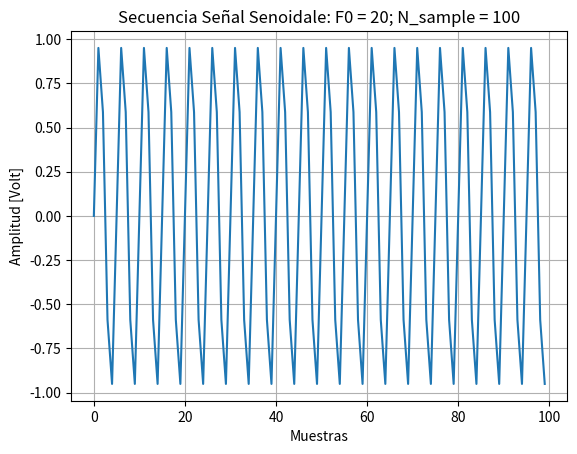
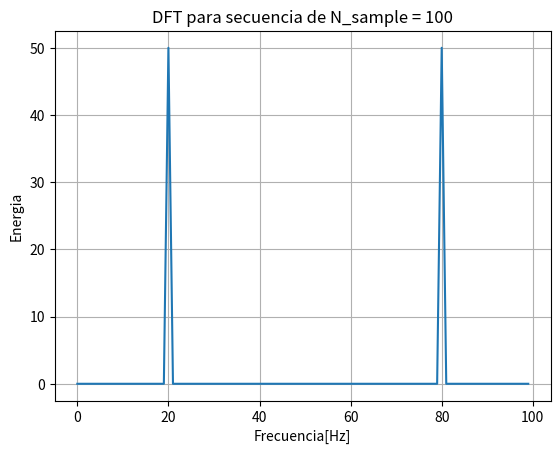
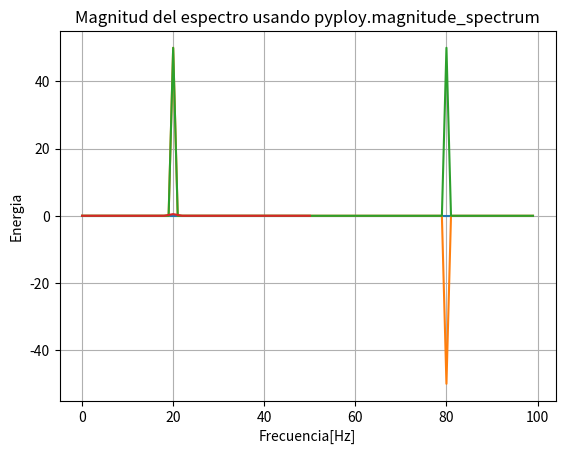
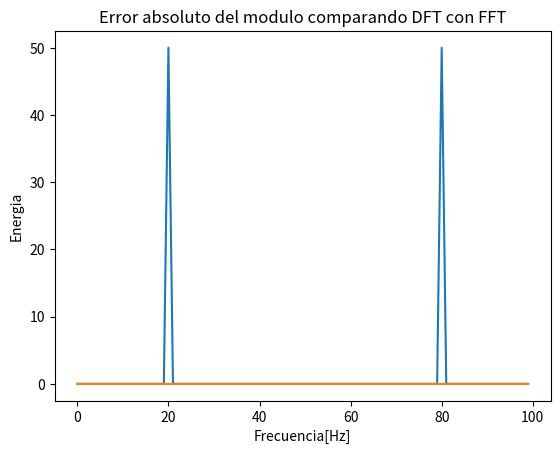
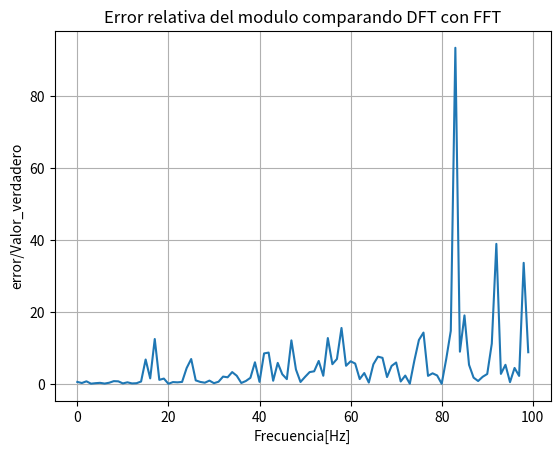

These charts were generated, in order, by the following Python code:
#!/usr/bin/env python3
# -*- coding: utf-8 -*-
"""
TPS02 -  Implementacion de la DFT 

El siguiente script Implementa la trasformada discreta de fourier apartir de 
un vector de muestras de entrada de longitud N. devolvera un vector de


    Xk=∑n=0N−1xn.e−j2π.k.n/N

    Como referencia ver ->https://www.youtube.com/watch?v=kjRkHIeb5eI


Created on Sat Apr 12 20:35:16 2025

@author: jchirino
"""

import numpy as np
import matplotlib.pyplot as plt


#Funcion para calcular la DFT apartir del vector de muestras xx
def func_DFT(xx): 

    N_sample = len(xx)
    nn = np.arange(0,N_sample,1)
   
    #genero la DFT apartir del producto interno entre el vector de muestas xx
    # y el vector de Twiddle factors ww_factors, tuve que calcular el primer
    # elemento a pata porque me tiraba un "NameError: name 'XX' is not defined"

    ww_factor = np.cos(2*np.pi*nn*0/N_sample) + 1j*np.sin(2*np.pi*nn*0/N_sample)
    XX = np.sum(xx*ww_factor)    
    
    
    for k in range(1,N_sample):
        #Genero el vector de Twiddle factors
        ww_factor = np.cos(2*np.pi*nn*k/N_sample) + 1j*np.sin(2*np.pi*nn*k/N_sample)
        XX = np.append( XX ,np.sum(xx*ww_factor))
    
    return XX



#Extraido de TS01 - Funcion para gegerar las muestras del Conversor A/D
def func_sen(A_max, DC_offset, Freq, Phase, N_sample, Fs):
    
    Ts = 1/Fs
    tt = np.arange(0,N_sample*Ts, Ts)
    xx = A_max * np.sin(2 * np.pi * Freq * tt + Phase) + DC_offset
    
    return xx
#%% 

##Ejemplo de uso

N_sample = 100
Fs = N_sample
F_0= 20 


#genero N_sample muestras de una senoidal
#Freq = F_0 Hz, 1V de amplitud, muestreada Fs=N_sample
xx = func_sen(1,0,F_0,0,N_sample,Fs)

XX = func_DFT(xx)

XX_fft = np.fft.fft(xx)

#Comparo los resultados
XX_error_abs = abs(XX) - abs(XX_fft)
XX_error_porc = (abs(XX) - abs(XX_fft)) / abs(XX_fft)

#Muestro las muestras de la señal
plt.figure(1)
plt.plot(np.arange(0,len(xx),1),xx)
plt.title(f'Secuencia Señal Senoidale: F0 = {F_0}; N_sample = {N_sample}')
plt.xlabel('Muestras')
plt.ylabel('Amplitud [Volt]')
plt.grid()


#Muestro el resultado de la DFT
plt.figure(2)
plt.plot(np.arange(0,len(XX),1),abs(XX))
plt.title(f'DFT para secuencia de N_sample = {N_sample}')
plt.xlabel('Frecuencia[Hz]')
plt.ylabel('Energia')
plt.grid()


plt.figure(3)
plt.plot(np.arange(0,len(XX),1),XX.real)
plt.plot(np.arange(0,len(XX),1),XX.imag)
plt.title(f'DFT para secuencia de N_sample = {N_sample}')
plt.xlabel('Frecuencia[Hz]')
plt.ylabel('Energia')
plt.grid()




#%%
#Muestro el resultado de la FFT
plt.figure(3)
plt.plot(np.arange(0,len(XX_fft),1),abs(XX_fft))
plt.title(f'FFT para secuencia de N_sample = {N_sample}')
plt.xlabel('Frecuencia[Hz]')
plt.ylabel('Energia')
plt.grid()


plt.figure(4)
plt.plot(np.arange(0,len(XX_fft),1),abs(XX_fft))
plt.title(f'FFT para secuencia de N_sample = {N_sample}')
plt.xlabel('Frecuencia[Hz]')
plt.ylabel('Energia')
plt.grid()


#%%
#revisando la documentacion de Matplotlin.pyplot encontre esta funcion
# matplotlib.pyplot.magnitude_spectrum(x, *, Fs=None, Fc=None, window=None, pad_to=None, sides=None, scale=None, data=None, **kwargs)magnitude_spectrum
#https://matplotlib.org/stable/api/_as_gen/matplotlib.pyplot.magnitude_spectrum.html#matplotlib.pyplot.magnitude_spectrum
#Muesta la mitad del espectro

plt.figure(3)
plt.magnitude_spectrum(xx,Fs)
plt.title('Magnitud del espectro usando pyploy.magnitude_spectrum')
plt.xlabel('Frecuencia[Hz]')
plt.ylabel('Energia')
plt.grid()


#%%
#Muestro el error al calcularl a FT con distintos metodos
#error absoluto del modulo
plt.figure(4)
plt.plot(np.arange(0,len(XX_error_abs),1),abs(XX_error_abs))
plt.title('Error absoluto del modulo comparando DFT con FFT')
plt.xlabel('Frecuencia[Hz]')
plt.ylabel('Energia')
plt.grid()

#error porcentual del modulo
plt.figure(5)
plt.plot(np.arange(0,len(XX_error_porc),1),abs(XX_error_porc))
plt.title('Error relativa del modulo comparando DFT con FFT')
plt.xlabel('Frecuencia[Hz]')
plt.ylabel('error/Valor_verdadero')
plt.grid()